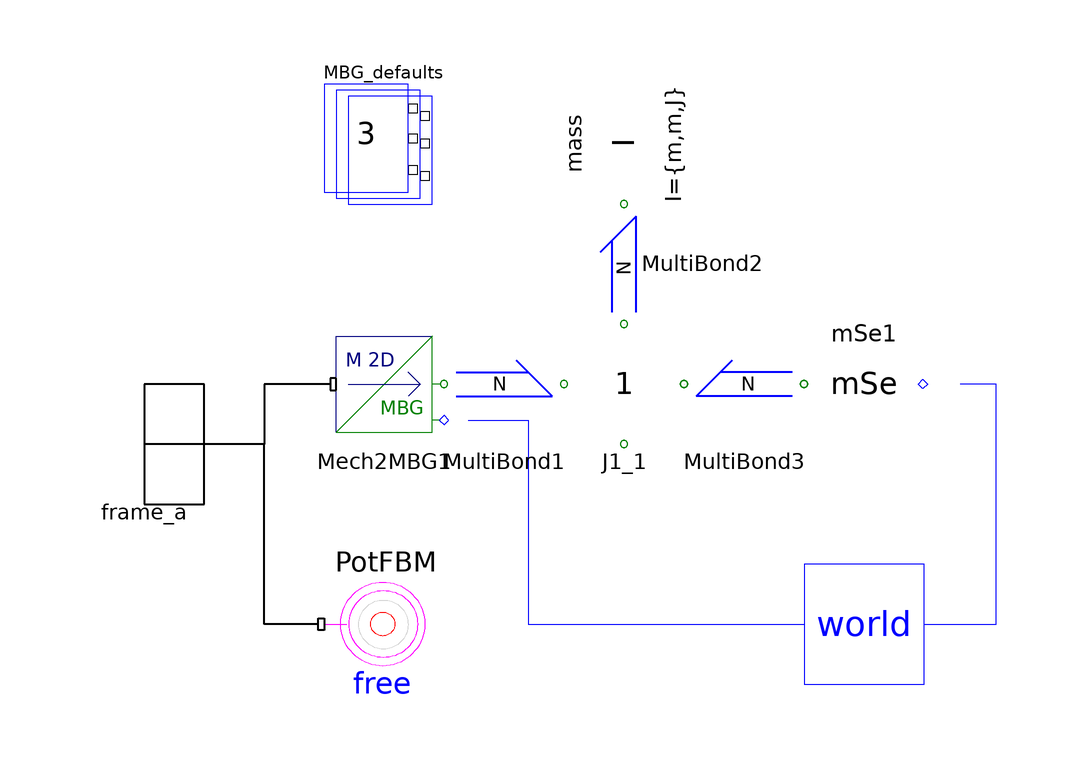

The component connection diagram of the Modelica model below, drawn from its own Placement and Line annotations.

model Body "comlete body model"

        annotation (Icon(
            Text(
              extent=[133,-101; -127,-51],
              style(color=0),
              string="m=%m"),
            Rectangle(extent=[-100,30; -3,-31], style(
                color=8,
                rgbcolor={192,192,192},
                gradient=2,
                fillColor=71,
                rgbfillColor={85,170,255})),
            Ellipse(extent=[-60,60; 60,-60], style(
                gradient=3,
                fillColor=71,
                rgbfillColor={85,170,255})),
            Text(extent=[-112,110; 118,52], string="%name")), Diagram(
            Line(points=[-56,4; -46,4; -46,-30; 0,-30], style(color=3, rgbcolor={0,0,
                    255})),
            Rectangle(extent=[0,-20; 20,-40], style(color=3, rgbcolor={0,0,255})),
            Text(
              extent=[2,-26; 18,-34],
              style(color=3, rgbcolor={0,0,255}),
              string="world"),
            Line(points=[20,-30; 32,-30; 32,10; 26,10], style(color=3, rgbcolor={0,0,
                    255}))),
          Documentation(info="<html>
This is the model of a body representing a point with given mass and inertia tensor.
<p>
If the body model is not connected to any joint, its movement is defined to be free.
Therefore this model includes a potential free-body movement joint and in consequences shares certain joint characterisitcs.
<p>
<img src=\"../Images/PlanarBody.png\">
</p>
<h3>General parameter</h3>
The mass and rotational inertia can be specified by the parameters m and J.
<p>
The parameter animation toggles the visualization
<h3>Initialization</h3>
In general, you can specify...
<ul>
<li>...the initial position and orientation.
<li>...the initial velocity and angular velocity.
<li>...the initial acceleration and angular acceleration.
</ul>
Which of these variables do effectively appear in the inital equations can be defined by the parameter initType.
<h3>Visualization</h3>
The element is visualized by a sphere. Diameter and color of the sphere can be specified by the animation parameters.
<h3>Advanced settings</h3>
The activation of enforceStates enforces the joint to explicitely define integrators.
This parameter is useful to choose the state variables in a kinematic loop.
</html>"));
        import SI = Modelica.SIunits;
        import MB = Modelica.Mechanics.MultiBody;

        parameter Boolean animation=true
          "= true, if animation shall be enabled";
        parameter SI.Mass m = 1 "Mass of body";
        parameter SI.Inertia J = 1 "Inertia of body";

        parameter MB.Types.Init.Temp initType=MB.Types.Init.Free
          "|Initialization||Type of initialization (defines usage of start values below)";
        parameter SI.Position x_start[2] = {0,0}
          "|Initialization||initial position (x,y)";
        parameter SI.Velocity v_start[2] = {0,0}
          "|Initialization||initial velocity (vx, vy)";
        parameter SI.Acceleration a_start[2] = {0,0}
          "|Initialization||initial acceleration (ax, ay)";
        parameter SI.Angle phi_start = 0 "|Initialization||initial angle";
        parameter SI.AngularVelocity w_start = 0
          "|Initialization||initial ang. velocity ";
        parameter SI.AngularAcceleration z_start = 0
          "|Initialization||initial ang. acc.";

        parameter SI.Diameter sphereDiameter=planarWorld.defaultBodyDiameter
          "|Animation|if animation = true| Diameter of sphere"
                               annotation (Dialog(
            tab="Animation",
            group="if animation = true",
            enable=animation));
        parameter MB.Types.Color sphereColor=planarWorld.defaultBodyColor
          "|Animation|if animation = true| Color of sphere"
                            annotation (Dialog(
            tab="Animation",
            group="if animation = true",
            enable=animation));

        parameter Boolean enforceStates =  false
          "|Advanced||enforce x,y,phi and vx, vy, w as states";

        Interfaces.Frame_a frame_a annotation (extent=[-120,-20; -100,20]);
      protected
        SI.Force fz "dummy force in z-direction";
        Interfaces.Mech2MBG Mech2MBG1 annotation (extent=[-80,0; -60,20]);
        Junctions.J1 J1_1      annotation (extent=[-40,0; -20,20]);
        Bonds.MultiBond MultiBond1      annotation (extent=[-60,0; -40,20]);
        Bonds.MultiBond MultiBond2
          annotation (extent=[-40,20; -20,40], rotation=90);
        Bonds.MultiBond MultiBond3      annotation (extent=[0,0; -20,20]);
        Passive.I mass(I={m,m,J})    annotation (extent=[-40,40; -20,60], rotation=90);

      protected
        outer PlanarWorld planarWorld;
      protected
        inner Defaults MBG_defaults(n=3) annotation (extent=[-80,40; -60,60]);

        parameter Integer ndim=if planarWorld.enableAnimation and animation then 1 else 0;
        MB.Visualizers.Advanced.Shape sphere[ndim](
          each shapeType="sphere",
          each color=sphereColor,
          each length=sphereDiameter,
          each width=sphereDiameter,
          each height=sphereDiameter,
          each lengthDirection={1,0,0},
          each widthDirection={0,1,0},
          each r_shape=-{1,0,0}*sphereDiameter/2,
          each r={Mech2MBG1.q[1],Mech2MBG1.q[2],0},
          each R=MB.Frames.planarRotation({0,0,-1},Mech2MBG1.q[3],0));

        Sources.mSe mSe1 annotation (extent=[0,0; 20,20]);

      public
        Joints.PotentialFBM PotFBM(
          initType=initType,
          x_start=x_start,
          v_start=v_start,
          a_start=a_start,
          phi_start=phi_start,
          w_start=w_start,
          z_start=z_start,
          enforceStates=enforceStates) annotation (extent=[-60,-40; -80,-20]);
      equation
        {mSe1.s[1],mSe1.s[2],fz} = m*planarWorld.gravityAcceleration({Mech2MBG1.q[1],Mech2MBG1.q[2],0});
        mSe1.s[3] = 0;

        connect(Mech2MBG1.frame_a, frame_a) annotation (points=[-79,10; -90,10; -90,0;
              -110,0], style(
            color=0,
            rgbcolor={0,0,0},
            thickness=2,
            fillColor=7,
            rgbfillColor={255,255,255},
            fillPattern=1));
        connect(MultiBond1.MultiBondCon1, Mech2MBG1.MultiBondCon1) annotation (points=
             [-60,10; -60,10], style(
            color=71,
            rgbcolor={85,170,255},
            thickness=2,
            fillColor=7,
            rgbfillColor={255,255,255},
            fillPattern=1));
        connect(MultiBond1.MultiBondCon2, J1_1.MultiBondCon1) annotation (points=[-40,
              10; -40,10], style(
            color=71,
            rgbcolor={85,170,255},
            thickness=2,
            fillColor=7,
            rgbfillColor={255,255,255},
            fillPattern=1));
        connect(MultiBond3.MultiBondCon2, J1_1.MultiBondCon2) annotation (points=[-20,
              10; -20,10], style(
            color=71,
            rgbcolor={85,170,255},
            fillColor=7,
            rgbfillColor={255,255,255},
            fillPattern=1));
        connect(MultiBond2.MultiBondCon1, J1_1.MultiBondCon4) annotation (points=[-30,
              20; -30,20], style(
            color=71,
            rgbcolor={85,170,255},
            fillColor=7,
            rgbfillColor={255,255,255},
            fillPattern=1));
        connect(mass.MultiBondCon1, MultiBond2.MultiBondCon2)
                                                            annotation (points=[-30,
              40; -30,40], style(
            color=71,
            rgbcolor={85,170,255},
            fillColor=7,
            rgbfillColor={255,255,255},
            fillPattern=1));
        connect(mSe1.MultiBondCon1, MultiBond3.MultiBondCon1)
          annotation (points=[0,10; 0,10], style(color=71, rgbcolor={85,170,255}));
        connect(PotFBM.frame_b, frame_a)        annotation (points=[-81,-30;
              -90,-30; -90,0; -110,0], style(
            color=0,
            rgbcolor={0,0,0},
            thickness=2));
      end Body;